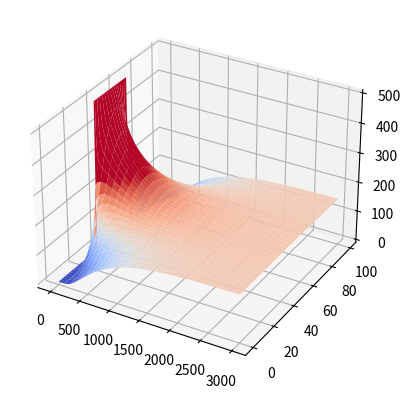

Reproduce this figure in Python.
import numpy as np
import matplotlib.pyplot as plt
from mpl_toolkits.mplot3d import Axes3D

N=100
tstep1=3000
Temp=np.zeros((N,tstep1))
Temp[35:65,0]=500.

#Temperatura iniziale
ts=1
tau=0.9*ts

#ciclo for su i    

for time in range(1,tstep1):
    for i in range(1,N-1): 
        Temp[i,time]=Temp[i,time-1]+0.5*tau/ts*(Temp[i-1,time-1]+Temp[i+1,time-1]-2*Temp[i,time-1])
        
        Temp[0,time]=Temp[1,time] 
        Temp[99,time]=Temp[98,time]

fig = plt.figure()
ax = fig.add_subplot(111, projection = '3d')
gridx , gridy = np.meshgrid(range(tstep1),range(N)) 
ax.plot_surface(gridx,gridy,Temp,cmap=plt.cm.coolwarm, vmax=250,linewidth=0,rstride=2, cstride=100)

plt.show()
